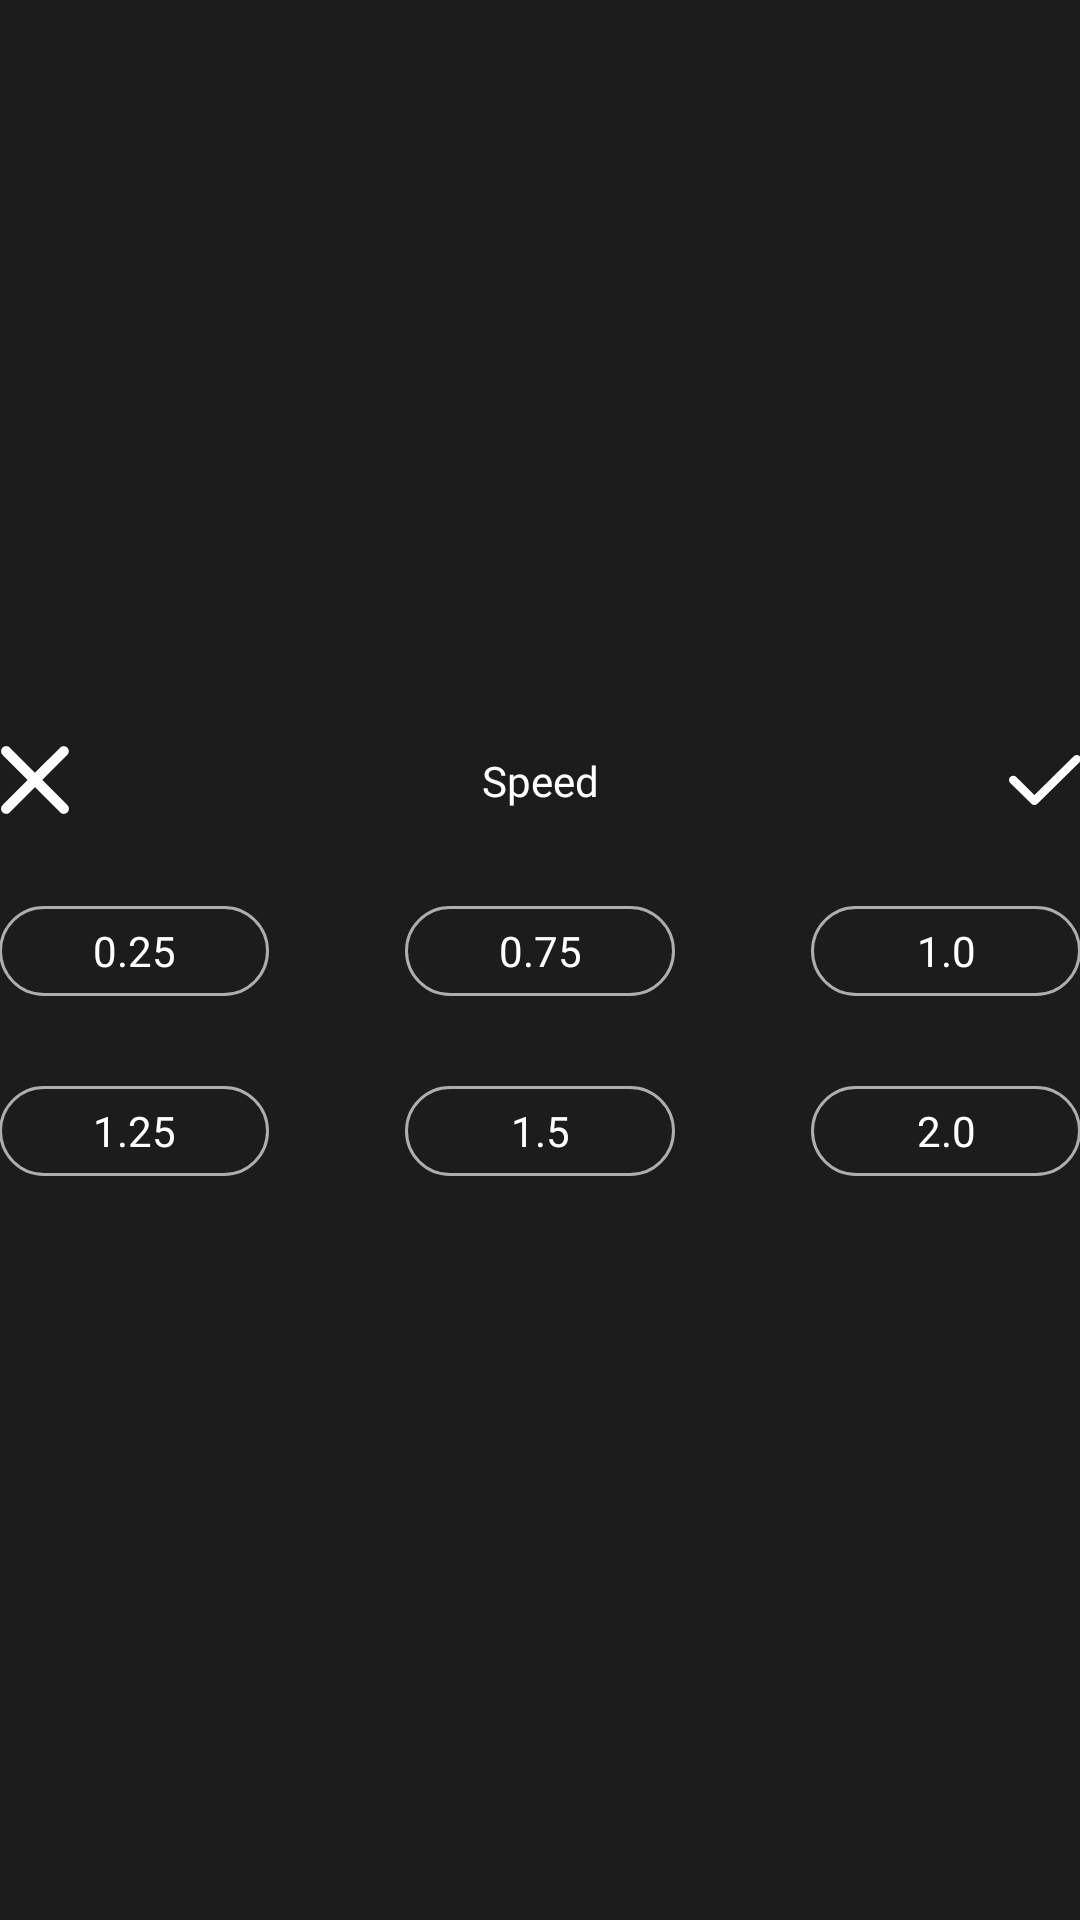

The Android layout XML behind this screen, and the referenced resources:
<!-- AndroidManifest.xml: application theme Theme.VideoEditingApp -->
<!-- res/layout/speed_layout.xml -->
<?xml version="1.0" encoding="utf-8"?>
<LinearLayout xmlns:android="http://schemas.android.com/apk/res/android"
    xmlns:app="http://schemas.android.com/apk/res-auto"
    android:layout_width="match_parent"
    android:layout_height="wrap_content"
    android:background="#1C1C1C"
    android:gravity="center"
    android:orientation="vertical"
    android:padding="@dimen/_20sdp"
    >

    <androidx.constraintlayout.widget.ConstraintLayout
        android:layout_width="match_parent"
        android:layout_height="wrap_content"
        android:orientation="horizontal">

        <ImageView
            android:id="@+id/ivClose"
            android:layout_width="24dp"
            android:layout_height="24dp"
            android:layout_gravity="start"
            android:src="@drawable/ic_close"
            app:layout_constraintBottom_toBottomOf="parent"
            app:layout_constraintStart_toStartOf="parent"
            app:layout_constraintTop_toTopOf="parent"
            app:tint="@color/white" />

        <TextView
            android:id="@+id/tvTotalVolume"
            android:layout_width="0dp"
            android:layout_height="wrap_content"
            android:fontFamily="@font/poppins"
            android:gravity="center"
            android:text="@string/speed"
            android:textColor="@color/white"
            android:textSize="@dimen/_16ssp"
            app:layout_constraintBottom_toBottomOf="parent"
            app:layout_constraintEnd_toStartOf="@+id/ivDone"
            app:layout_constraintStart_toEndOf="@+id/ivClose"
            app:layout_constraintTop_toTopOf="parent" />


        <ImageView
            android:id="@+id/ivDone"
            android:layout_width="24dp"
            android:layout_height="24dp"
            android:layout_gravity="start"
            android:src="@drawable/ic_done"
            app:layout_constraintBottom_toBottomOf="parent"
            app:layout_constraintEnd_toEndOf="parent"
            app:layout_constraintTop_toTopOf="parent"
            app:tint="@color/white" />

    </androidx.constraintlayout.widget.ConstraintLayout>


    <androidx.constraintlayout.widget.ConstraintLayout
        android:layout_width="match_parent"
        android:layout_height="wrap_content"
        android:layout_marginTop="30dp"
        android:gravity="center"
        android:orientation="horizontal">

        <TextView
            android:id="@+id/tvSpeed1"
            android:layout_width="90dp"
            android:layout_height="30dp"
            android:background="@drawable/rounded_bg_stroke"
            android:gravity="center"
            android:text="0.25"
            android:textColor="@color/white"
            app:layout_constraintStart_toStartOf="parent"
            app:layout_constraintTop_toTopOf="parent" />

        <TextView
            android:id="@+id/tvSpeed2"
            android:layout_width="90dp"
            android:layout_height="30dp"
            android:background="@drawable/rounded_bg_stroke"
            android:gravity="center"
            android:text="0.75"
            android:textColor="@color/white"
            app:layout_constraintEnd_toStartOf="@id/tvSpeed3"
            app:layout_constraintStart_toEndOf="@id/tvSpeed1"
            app:layout_constraintTop_toTopOf="parent" />

        <TextView
            android:id="@+id/tvSpeed3"
            android:layout_width="90dp"
            android:layout_height="30dp"
            android:background="@drawable/rounded_bg_stroke"
            android:gravity="center"
            android:text="1.0"
            android:textColor="@color/white"
            app:layout_constraintEnd_toEndOf="parent"
            app:layout_constraintTop_toTopOf="parent" />


        <TextView
            android:id="@+id/tvSpeed4"
            android:layout_width="90dp"
            android:layout_height="30dp"
            android:background="@drawable/rounded_bg_stroke"
            android:gravity="center"
            android:text="1.25"
            android:layout_marginTop="30dp"
            android:textColor="@color/white"
            app:layout_constraintStart_toStartOf="parent"
            app:layout_constraintTop_toBottomOf="@+id/tvSpeed1" />

        <TextView
            android:id="@+id/tvSpeed5"
            android:layout_width="90dp"
            android:layout_height="30dp"
            android:background="@drawable/rounded_bg_stroke"
            android:gravity="center"
            android:text="1.5"
            android:layout_marginTop="30dp"
            android:textColor="@color/white"
            app:layout_constraintEnd_toStartOf="@id/tvSpeed3"
            app:layout_constraintStart_toEndOf="@id/tvSpeed1"
            app:layout_constraintTop_toBottomOf="@id/tvSpeed2"/>

        <TextView
            android:id="@+id/tvSpeed6"
            android:layout_width="90dp"
            android:layout_height="30dp"
            android:background="@drawable/rounded_bg_stroke"
            android:gravity="center"
            android:text="2.0"
            android:layout_marginTop="30dp"
            android:textColor="@color/white"
            app:layout_constraintEnd_toEndOf="parent"
            app:layout_constraintTop_toBottomOf="@id/tvSpeed3" />

    </androidx.constraintlayout.widget.ConstraintLayout>


</LinearLayout>
<!-- resources referenced by this layout -->
<resources>
  <color name="white">#FFFFFFFF</color>
  <!-- drawable ic_close (drawable) -->
  <vector xmlns:android="http://schemas.android.com/apk/res/android"
      android:width="14dp"
      android:height="14dp"
      android:viewportWidth="14"
      android:viewportHeight="14">
      <path
          android:pathData="M13.298,0.708C13.206,0.616 13.096,0.542 12.975,0.492C12.854,0.442 12.724,0.416 12.593,0.416C12.462,0.416 12.333,0.442 12.212,0.492C12.091,0.542 11.981,0.616 11.888,0.708L6.998,5.588L2.108,0.698C2.016,0.606 1.906,0.532 1.785,0.482C1.664,0.432 1.534,0.406 1.403,0.406C1.272,0.406 1.143,0.432 1.022,0.482C0.901,0.532 0.791,0.606 0.698,0.698C0.606,0.791 0.532,0.901 0.482,1.022C0.432,1.143 0.406,1.272 0.406,1.403C0.406,1.534 0.432,1.664 0.482,1.785C0.532,1.906 0.606,2.016 0.698,2.108L5.588,6.998L0.698,11.888C0.606,11.981 0.532,12.091 0.482,12.212C0.432,12.333 0.406,12.462 0.406,12.593C0.406,12.724 0.432,12.854 0.482,12.975C0.532,13.096 0.606,13.206 0.698,13.298C0.791,13.391 0.901,13.464 1.022,13.514C1.143,13.564 1.272,13.59 1.403,13.59C1.534,13.59 1.664,13.564 1.785,13.514C1.906,13.464 2.016,13.391 2.108,13.298L6.998,8.408L11.888,13.298C11.981,13.391 12.091,13.464 12.212,13.514C12.333,13.564 12.462,13.59 12.593,13.59C12.724,13.59 12.854,13.564 12.975,13.514C13.096,13.464 13.206,13.391 13.298,13.298C13.391,13.206 13.464,13.096 13.514,12.975C13.564,12.854 13.59,12.724 13.59,12.593C13.59,12.462 13.564,12.333 13.514,12.212C13.464,12.091 13.391,11.981 13.298,11.888L8.408,6.998L13.298,2.108C13.678,1.728 13.678,1.088 13.298,0.708Z"
          android:fillColor="#000000"/>
  </vector>
  <!-- drawable ic_done (drawable) -->
  <vector xmlns:android="http://schemas.android.com/apk/res/android"
      android:width="17dp"
      android:height="12dp"
      android:viewportWidth="17"
      android:viewportHeight="12">
      <path
          android:pathData="M16,1L6,11L1,6"
          android:strokeLineJoin="round"
          android:strokeWidth="2"
          android:fillColor="#00000000"
          android:strokeColor="#ffffff"
          android:strokeLineCap="round"/>
  </vector>
  <!-- drawable rounded_bg_stroke (drawable) -->
  <?xml version="1.0" encoding="utf-8"?>
  <shape xmlns:android="http://schemas.android.com/apk/res/android" android:shape="rectangle" android:padding="10dp">
      <solid android:color="#1C1C1C"/>
      <stroke android:color="#AEAEAE" android:width="1dp"/>
  
      <corners
          android:bottomRightRadius="30dp"
          android:bottomLeftRadius="30dp"
          android:topLeftRadius="30dp"
          android:topRightRadius="30dp"/>
  </shape>
  <string name="speed">Speed</string>
  <style name="Theme.VideoEditingApp" parent="Base.Theme.VideoEditingApp" />
  <style name="Base.Theme.VideoEditingApp" parent="Theme.Material3.DayNight.NoActionBar">
          
          <item name="android:textColor">#FFFFFF</item>
      </style>
</resources>
